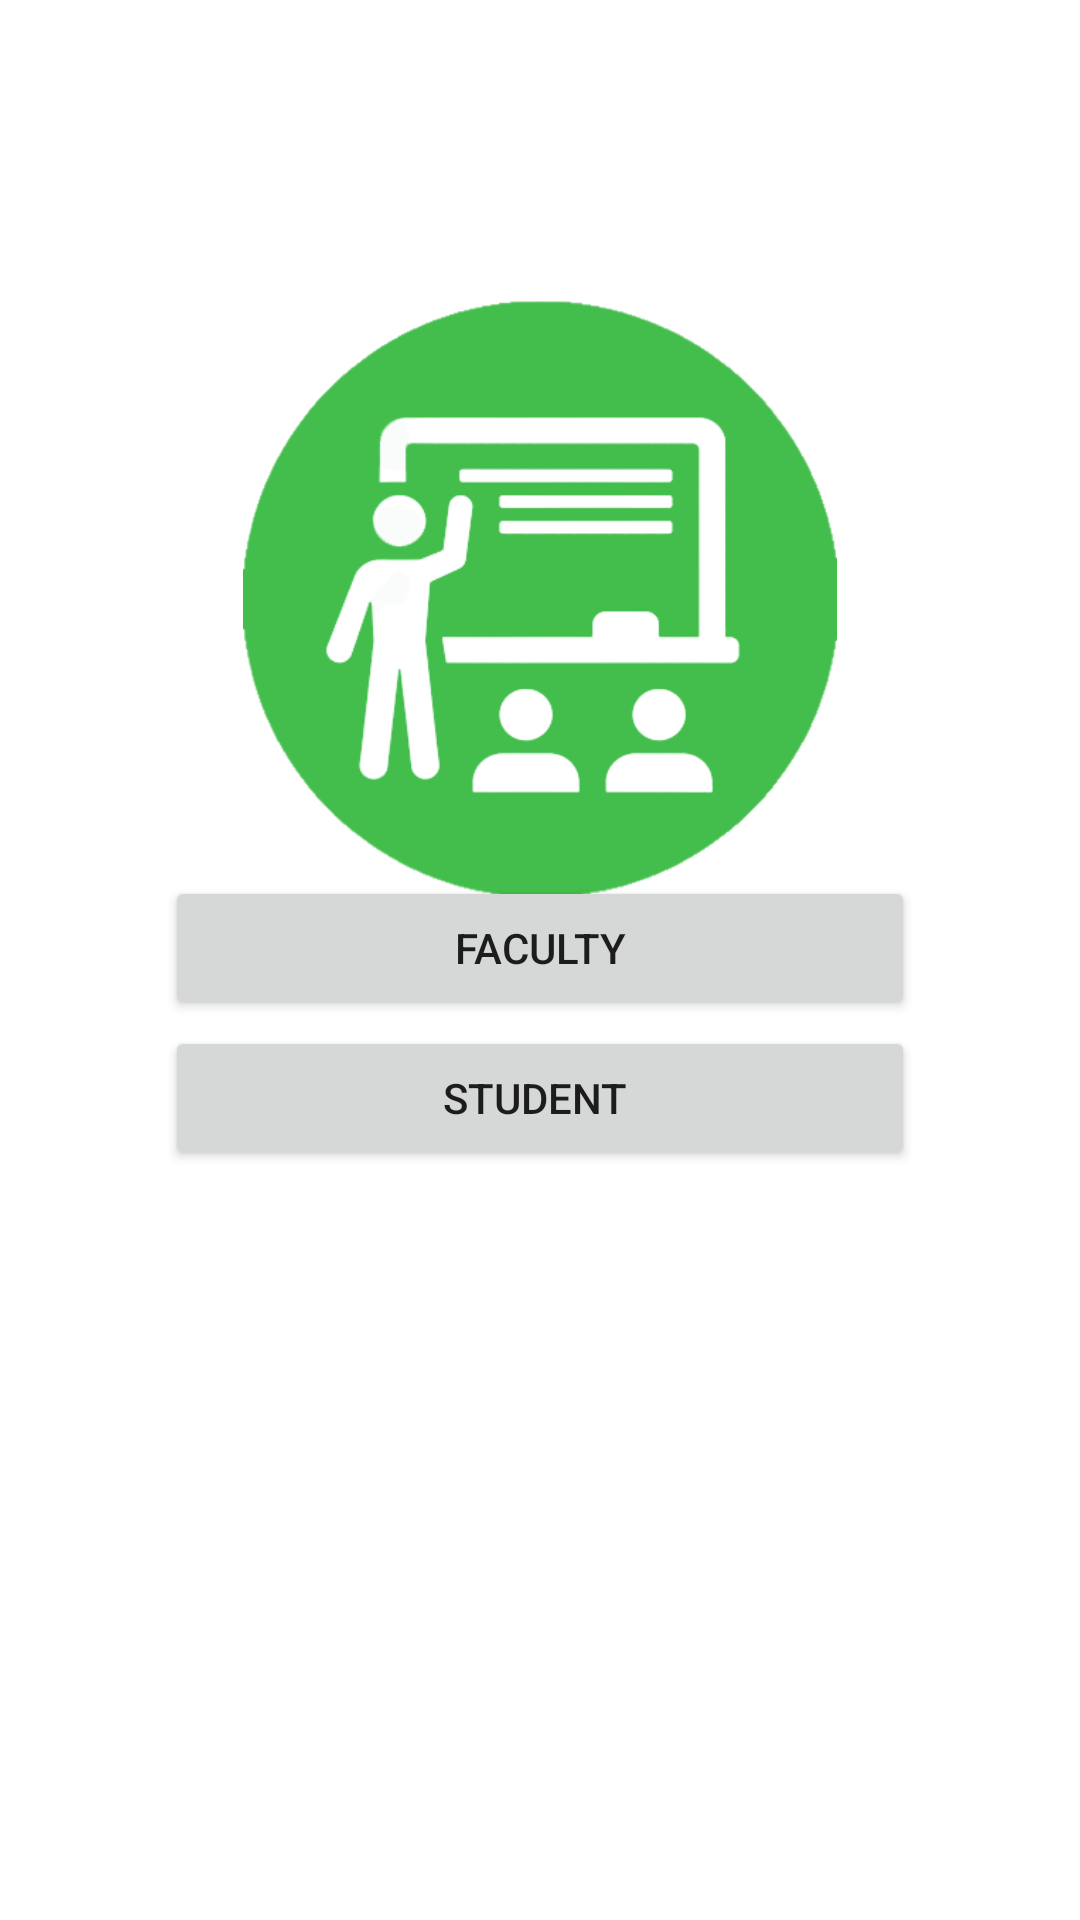

Android layout source for this screen:
<!-- AndroidManifest.xml: application theme Theme.SmartClassApp -->
<!-- res/layout/activity_main.xml -->
<?xml version="1.0" encoding="utf-8"?>
<RelativeLayout
    xmlns:android="http://schemas.android.com/apk/res/android"
    xmlns:app="http://schemas.android.com/apk/res-auto"
    xmlns:tools="http://schemas.android.com/tools"
    android:layout_width="match_parent"
    android:layout_height="match_parent"
    tools:context=".MainActivity">


    <ImageView
        android:id="@+id/imageView2"
        android:layout_width="200dp"
        android:layout_height="200dp"
        android:layout_centerHorizontal="true"
        android:layout_marginTop="100dp"
        app:srcCompat="@drawable/logo" />

    <Button
        android:id="@+id/faculty"
        android:layout_width="250dp"
        android:layout_height="wrap_content"
        android:layout_alignParentBottom="true"
        android:layout_centerInParent="false"
        android:layout_centerHorizontal="true"
        android:layout_marginBottom="300dp"
        android:text="Faculty" />

    <Button
        android:id="@+id/Student"
        android:layout_width="250dp"
        android:layout_height="wrap_content"
        android:layout_alignParentBottom="true"
        android:layout_centerInParent="false"
        android:layout_centerHorizontal="true"
        android:layout_centerVertical="false"
        android:layout_marginBottom="250dp"
        android:text="Student
" />
</RelativeLayout>
<!-- resources referenced by this layout -->
<resources>
  <!-- drawable logo: png bitmap (drawable, 29853 bytes) -->
  <style name="Theme.SmartClassApp" parent="Theme.MaterialComponents.DayNight.DarkActionBar">
          
          <item name="colorPrimary">@color/purple_500</item>
          <item name="colorPrimaryVariant">@color/purple_700</item>
          <item name="colorOnPrimary">@color/white</item>
          
          <item name="colorSecondary">@color/teal_200</item>
          <item name="colorSecondaryVariant">@color/teal_700</item>
          <item name="colorOnSecondary">@color/black</item>
          
          <item name="android:statusBarColor">?attr/colorPrimaryVariant</item>
          
      </style>
  <color name="purple_500">#FF6200EE</color>
  <color name="purple_700">#FF3700B3</color>
  <color name="white">#FFFFFFFF</color>
  <color name="teal_200">#FF03DAC5</color>
  <color name="teal_700">#FF018786</color>
  <color name="black">#FF000000</color>
</resources>
